Labelled photos from "Holberton-ML-RockPaperScissors", an image-classification folder in Blevis/Holberton-ML-RockPaperScissors. The possible labels are: paper, rock, scissors.

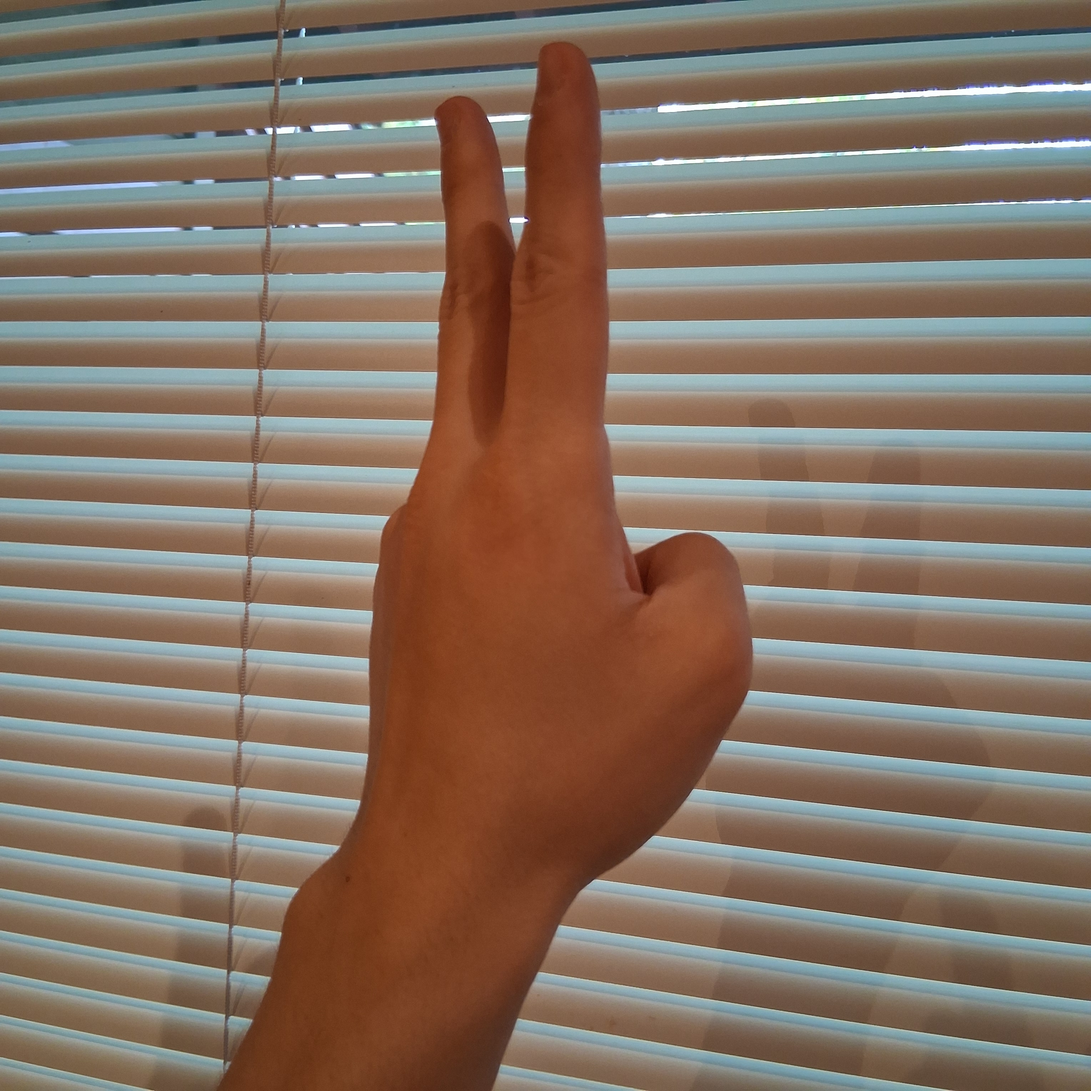
Label: scissors

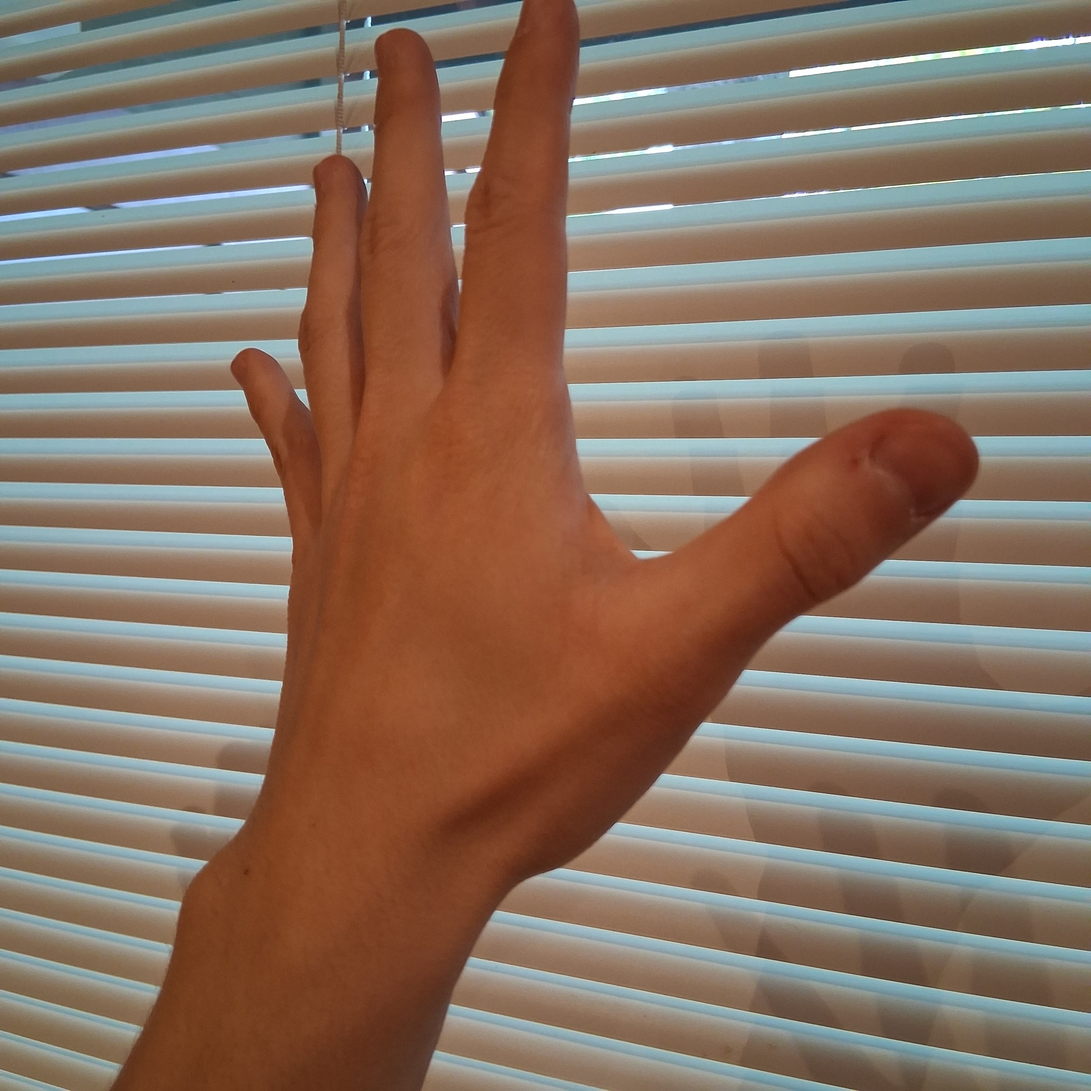
Label: paper

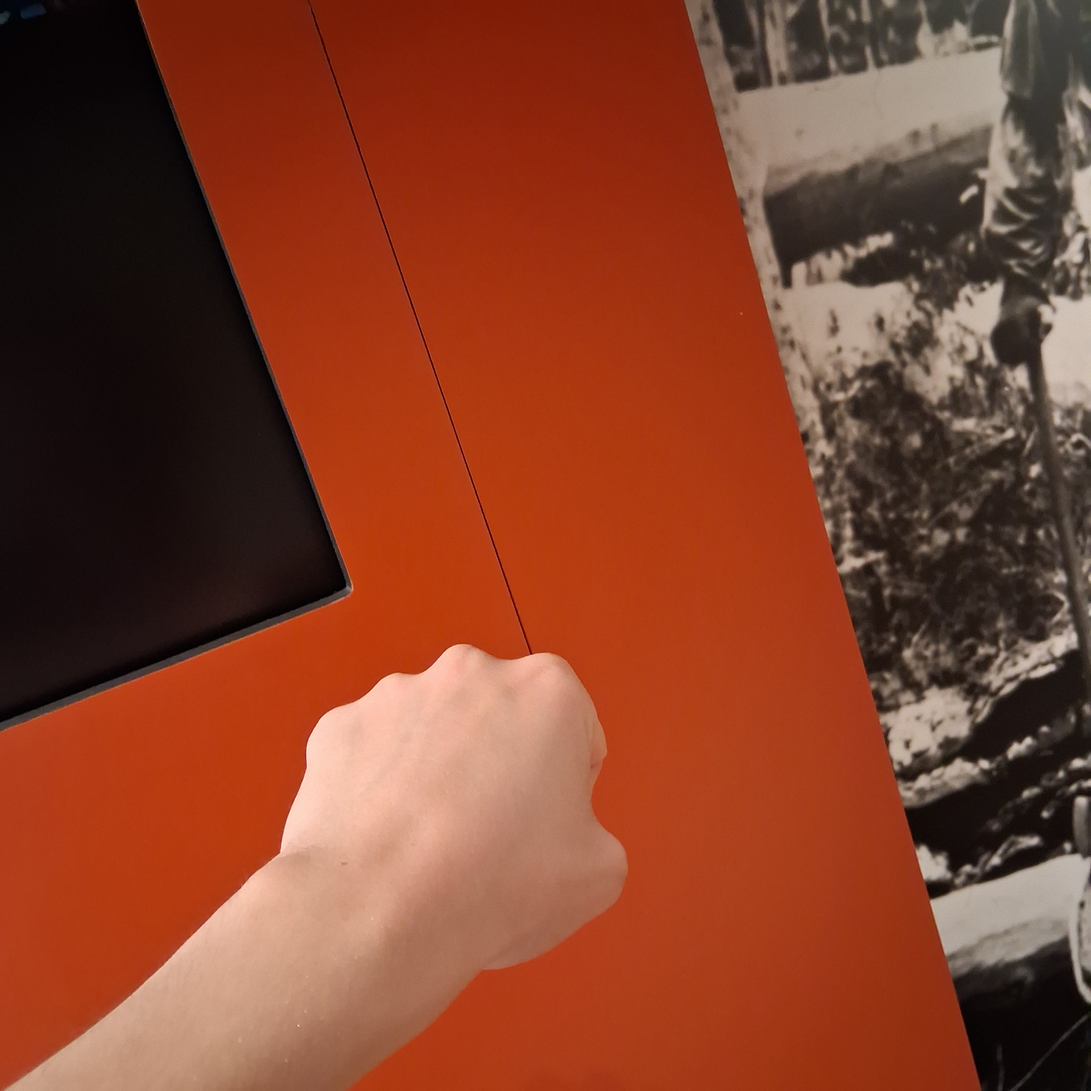
Label: rock

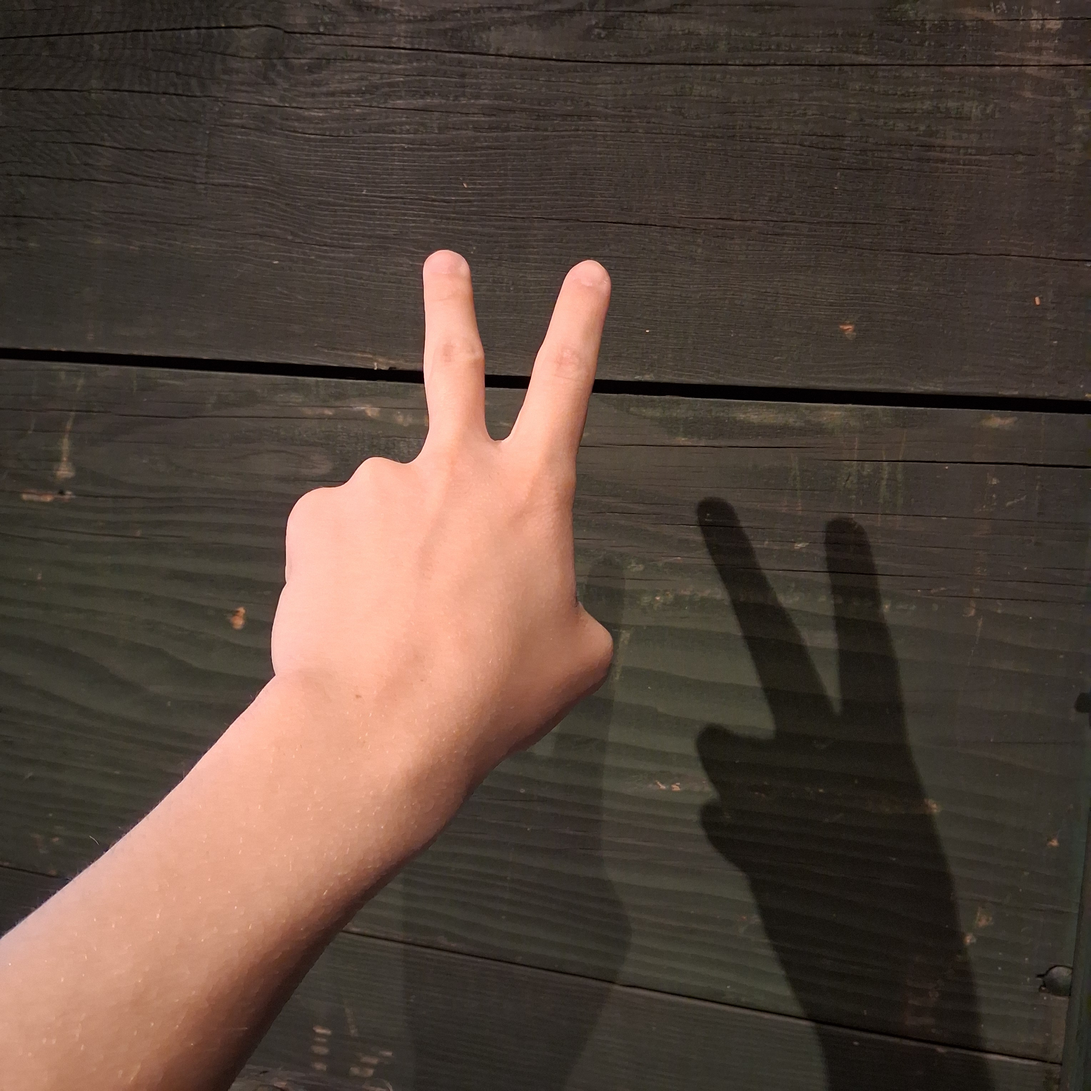
Label: scissors

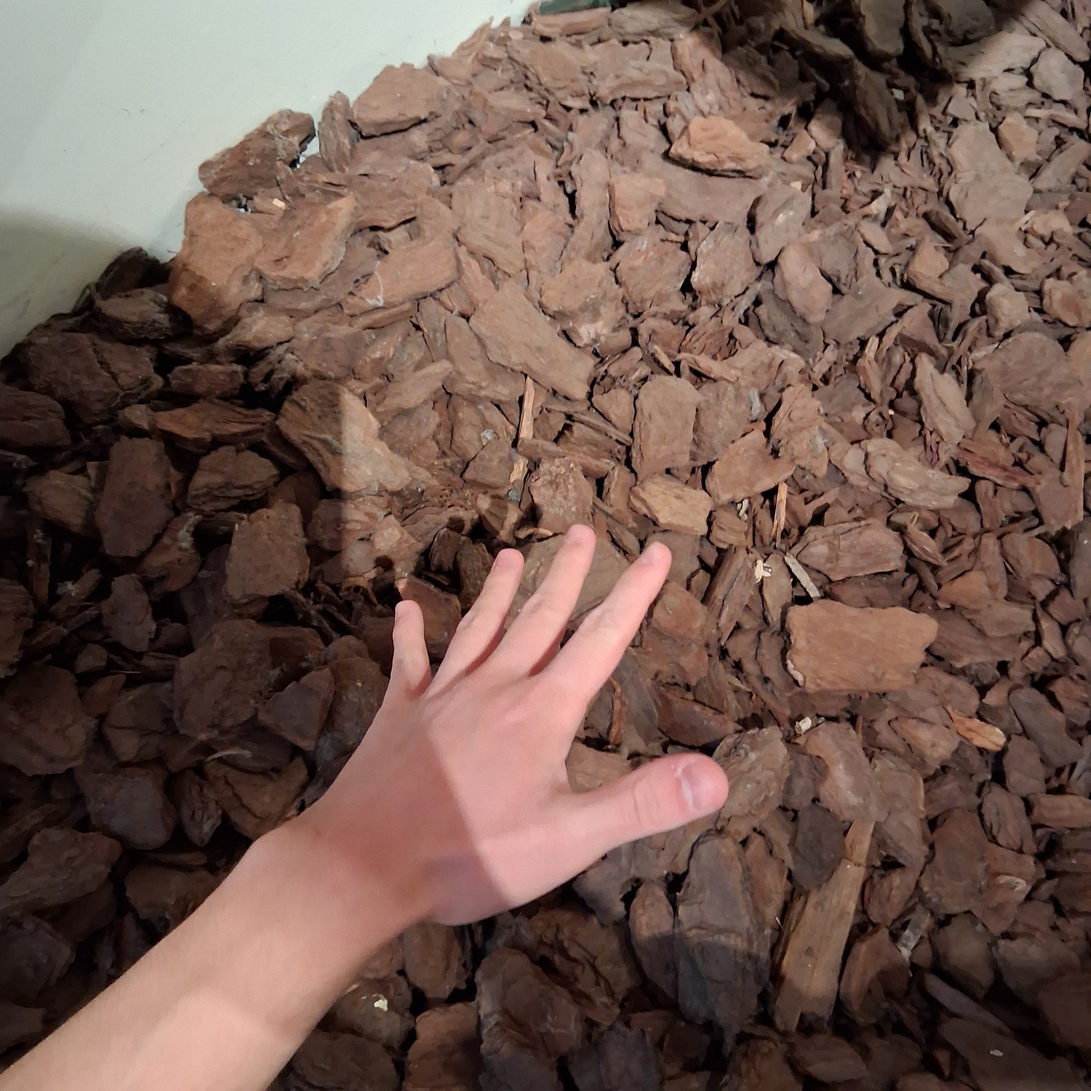
Label: paper

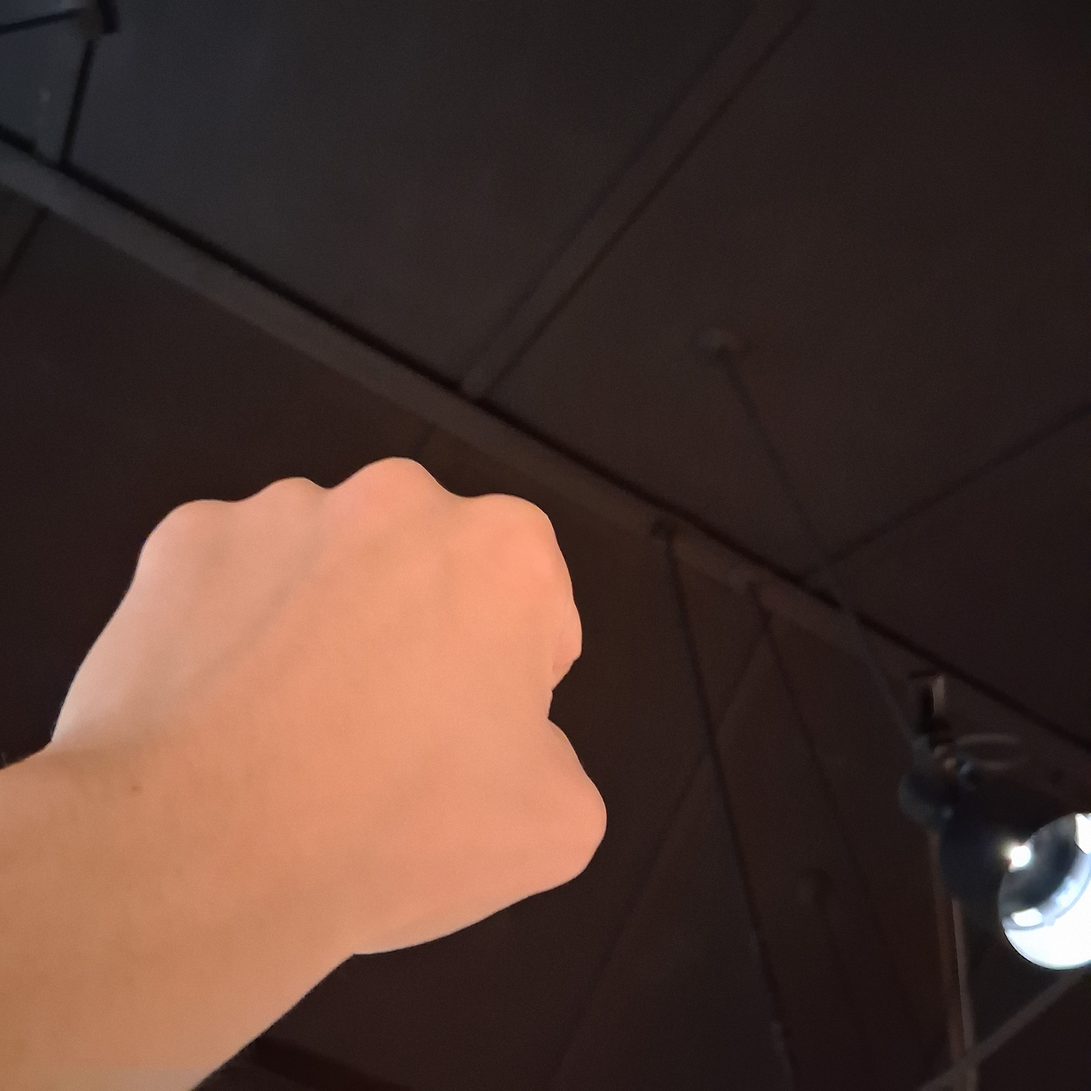
Label: rock
